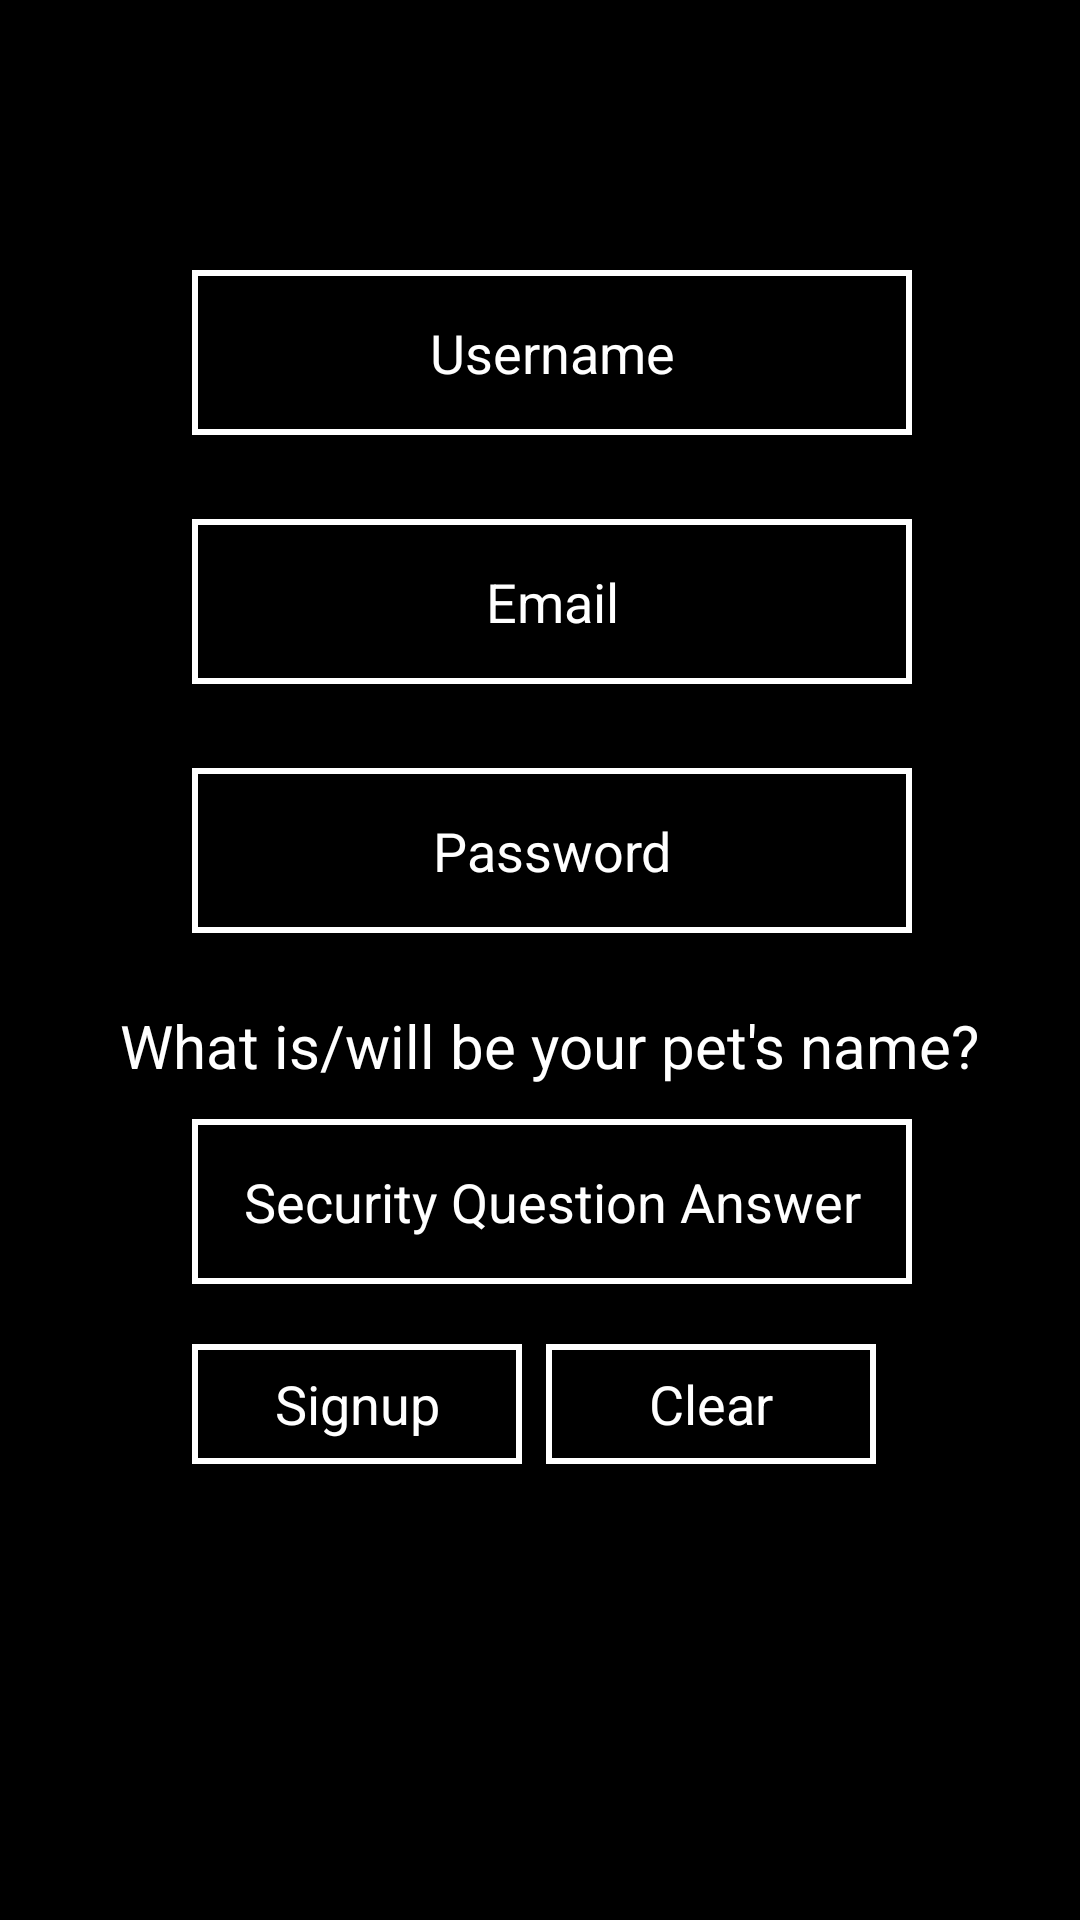

Write the Android layout XML for this screen, with the resource values it uses.
<!-- AndroidManifest.xml: application theme Theme.CookItYourself -->
<!-- res/layout/activity_signup.xml -->
<?xml version="1.0" encoding="utf-8"?>
<androidx.constraintlayout.widget.ConstraintLayout xmlns:android="http://schemas.android.com/apk/res/android"
    xmlns:app="http://schemas.android.com/apk/res-auto"
    xmlns:tools="http://schemas.android.com/tools"
    android:layout_width="match_parent"
    android:layout_height="match_parent"
    tools:context=".Signup"
    android:background="@color/black">

    <TextView
        android:id="@+id/title"
        android:layout_width="215dp"
        android:layout_height="34dp"
        android:layout_marginStart="76dp"
        android:layout_marginTop="28dp"
        android:gravity="center"
        android:textAlignment="center"
        android:textAppearance="@style/TextAppearance.AppCompat.Display1"
        android:textColor="@color/white"
        android:textSize="26sp"
        app:layout_constraintStart_toStartOf="parent"
        app:layout_constraintTop_toTopOf="parent" />

    <EditText
        android:id="@+id/username"
        android:layout_width="240dp"
        android:layout_height="55dp"
        android:layout_marginStart="64dp"
        android:layout_marginTop="28dp"
        android:background="@drawable/border"
        android:ems="10"
        android:gravity="center"
        android:hint="Username"
        android:inputType="textPersonName"
        android:textColor="@color/white"
        android:textColorHint="@color/white"
        app:layout_constraintStart_toStartOf="parent"
        app:layout_constraintTop_toBottomOf="@+id/title" />

    <TextView
        android:id="@+id/securityquestion"
        android:layout_width="298dp"
        android:layout_height="34dp"
        android:layout_marginStart="40dp"
        android:layout_marginTop="24dp"
        android:text="What is/will be your pet's name?"
        android:textColor="@color/white"
        android:textSize="20dp"
        app:layout_constraintStart_toStartOf="parent"
        app:layout_constraintTop_toBottomOf="@+id/password" />

    <EditText
        android:id="@+id/password"
        android:layout_width="240dp"
        android:layout_height="55dp"
        android:layout_marginStart="64dp"
        android:layout_marginTop="28dp"
        android:background="@drawable/border"
        android:ems="10"
        android:gravity="center"
        android:hint="Password"
        android:inputType="textPassword"
        android:textColor="@color/white"
        android:textColorHint="@color/white"
        app:layout_constraintStart_toStartOf="parent"
        app:layout_constraintTop_toBottomOf="@+id/email" />

    <EditText
        android:id="@+id/email"
        android:layout_width="240dp"
        android:layout_height="55dp"
        android:layout_marginStart="64dp"
        android:layout_marginTop="28dp"
        android:background="@drawable/border"
        android:ems="10"
        android:gravity="center"
        android:hint="Email"
        android:inputType="textEmailAddress"
        android:textColor="@color/white"
        android:textColorHint="@color/white"
        app:layout_constraintStart_toStartOf="parent"
        app:layout_constraintTop_toBottomOf="@+id/username" />

    <TextView
        android:id="@+id/clear"
        android:layout_width="110dp"
        android:layout_height="40dp"
        android:layout_marginStart="8dp"
        android:layout_marginTop="20dp"
        android:background="@drawable/border"
        android:gravity="center"
        android:text="Clear"
        android:textAlignment="center"
        android:textColor="@color/white"
        android:textSize="18sp"
        app:layout_constraintStart_toEndOf="@+id/signup"
        app:layout_constraintTop_toBottomOf="@+id/securityquestionanswer" />

    <EditText
        android:id="@+id/securityquestionanswer"
        android:layout_width="240dp"
        android:layout_height="55dp"
        android:layout_marginStart="64dp"
        android:layout_marginTop="4dp"
        android:background="@drawable/border"
        android:ems="10"
        android:gravity="center"
        android:hint="Security Question Answer"
        android:inputType="textPassword"
        android:textColor="@color/white"
        android:textColorHint="@color/white"
        app:layout_constraintStart_toStartOf="parent"
        app:layout_constraintTop_toBottomOf="@+id/securityquestion" />

    <TextView
        android:id="@+id/signup"
        android:layout_width="110dp"
        android:layout_height="40dp"
        android:layout_marginStart="64dp"
        android:layout_marginTop="20dp"
        android:background="@drawable/border"
        android:gravity="center"
        android:text="Signup"
        android:textAlignment="center"
        android:textColor="@color/white"
        android:textSize="18sp"
        app:layout_constraintStart_toStartOf="parent"
        app:layout_constraintTop_toBottomOf="@+id/securityquestionanswer" />

</androidx.constraintlayout.widget.ConstraintLayout>
<!-- resources referenced by this layout -->
<resources>
  <!-- drawable border (drawable) -->
  <shape xmlns:android="http://schemas.android.com/apk/res/android"
      android:shape="rectangle" >
  
      <stroke
          android:width="2dp"
          android:color="@android:color/white"/>
  
  </shape>
  <style name="Theme.CookItYourself" parent="Theme.MaterialComponents.DayNight.DarkActionBar">
          
          <item name="colorPrimary">@color/purple_500</item>
          <item name="colorPrimaryVariant">@color/purple_700</item>
          <item name="colorOnPrimary">@color/white</item>
          
          <item name="colorSecondary">@color/teal_200</item>
          <item name="colorSecondaryVariant">@color/teal_700</item>
          <item name="colorOnSecondary">@color/black</item>
          
          <item name="android:statusBarColor" tools:targetApi="l">?attr/colorPrimaryVariant</item>
          
      </style>
  <!-- not gathered from this repository: default colours our renderer supplied (Android Studio template values) -->
  <color name="purple_500">#FF6200EE</color>
  <color name="purple_700">#FF3700B3</color>
  <color name="teal_200">#FF03DAC5</color>
  <color name="teal_700">#FF018786</color>
  <color name="black">#FF000000</color>
  <color name="white">#FFFFFFFF</color>
</resources>
